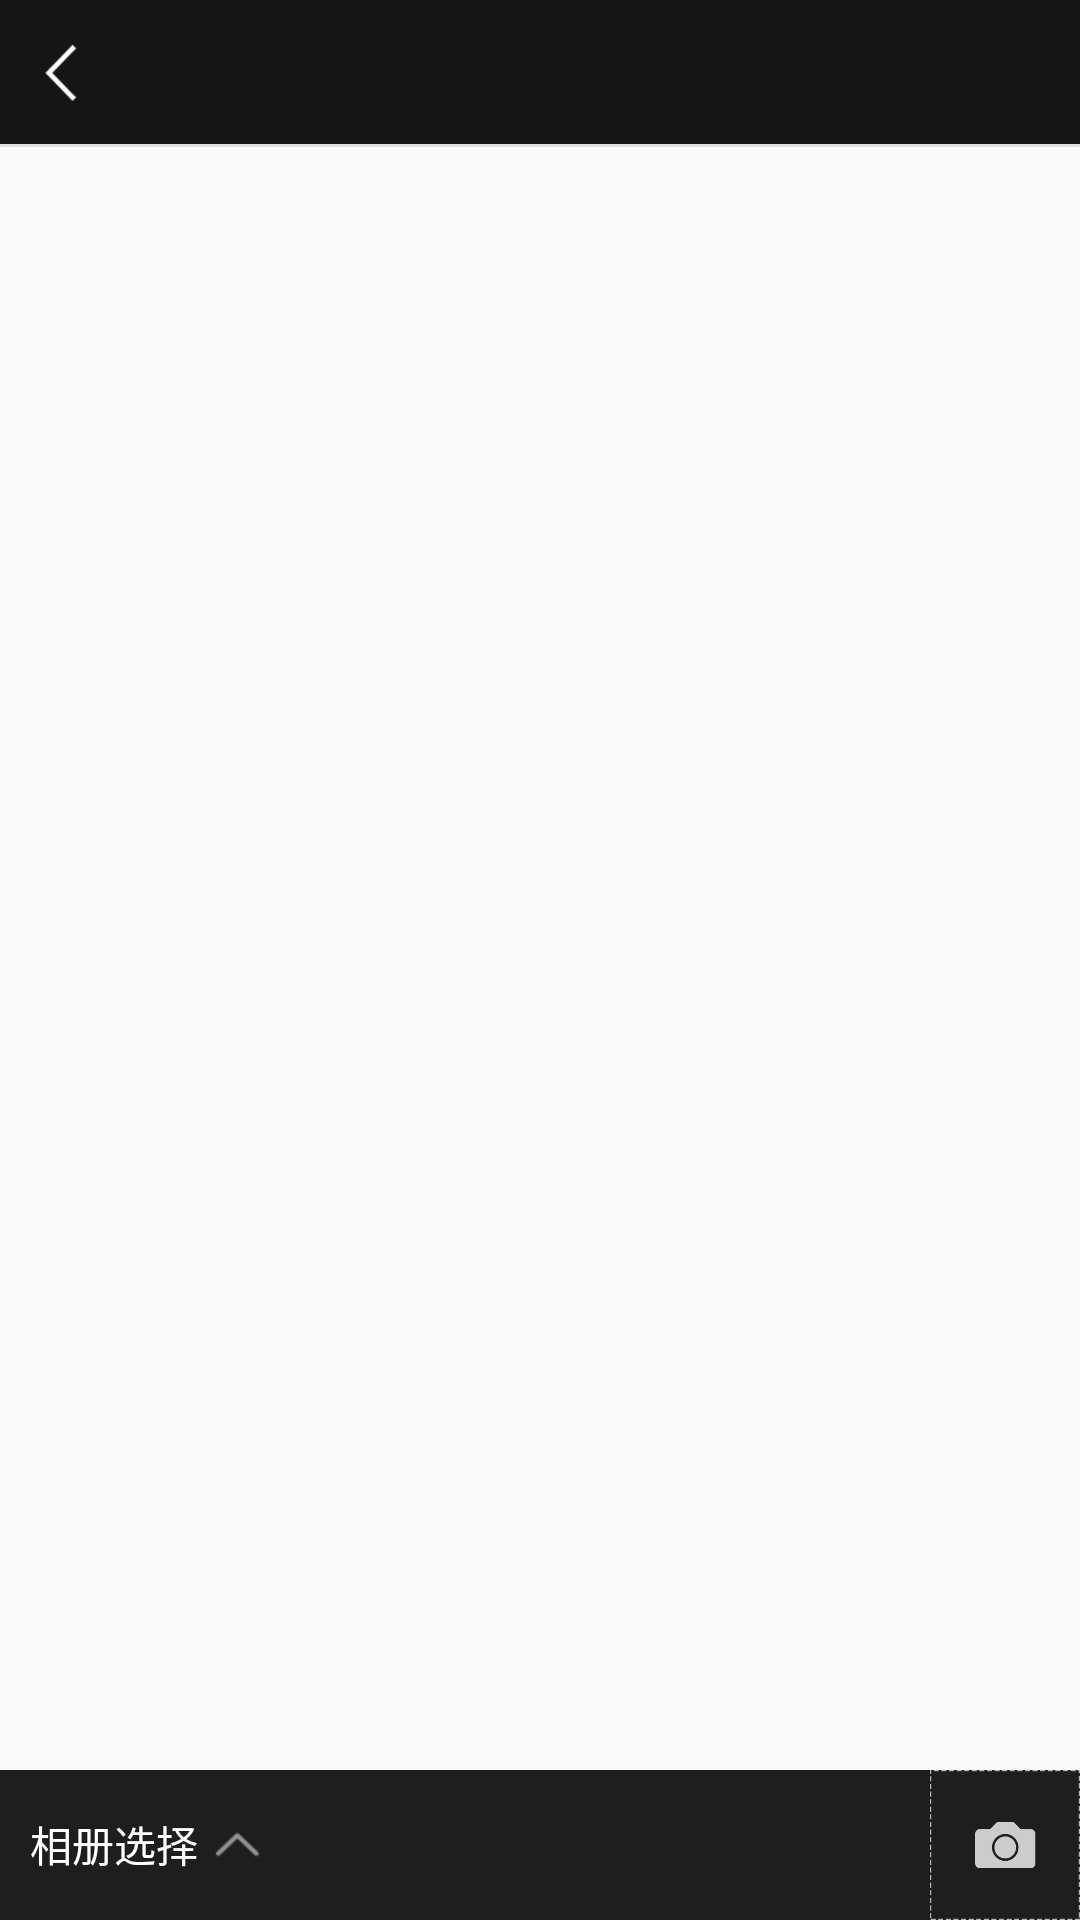

Reconstruct the res/layout file that produces this screen, plus the resources it refers to.
<!-- AndroidManifest.xml: application theme AppTheme -->
<!-- res/layout/activity_image_folder.xml -->
<RelativeLayout
    xmlns:android="http://schemas.android.com/apk/res/android"
    xmlns:tools="http://schemas.android.com/tools"
    xmlns:app = "http://schemas.android.com/apk/res-auto"
    android:layout_width="match_parent"
    android:layout_height="match_parent" >
    
    <include layout="@layout/include_topbar_normal"/>
    <GridView
        android:id="@+id/id_gridView"
        android:layout_width="match_parent"
        android:layout_height="match_parent"
        android:cacheColorHint="@android:color/transparent"
        android:clipChildren="true"
        android:gravity="center"
        android:horizontalSpacing="3dip"
        android:listSelector="@android:color/transparent"
        android:numColumns="3"
        android:stretchMode="columnWidth"
        android:verticalSpacing="3dip"
        android:layout_below="@+id/top_bar">
    </GridView>

    <RelativeLayout
        android:id="@+id/id_bottom_ly"
        android:layout_width="match_parent"
        android:layout_height="50dip"
        android:layout_alignParentBottom="true"
        android:background="#e0000000"
        android:clickable="true" >

        <TextView
            android:id="@+id/id_choose_dir"
            android:layout_width="wrap_content"
            android:layout_height="wrap_content"
            android:layout_alignParentLeft="true"
            android:layout_centerVertical="true"
            android:gravity="center"
            android:paddingLeft="10dip"
            android:text="相册选择"
            android:textColor="@android:color/white"
            android:drawableRight="@drawable/selector_arrow_up_down"/>
        <TextView
            android:id="@+id/id_total_count"
            android:layout_width="50dip"
            android:layout_height="match_parent"
            android:layout_alignParentRight="true"
            android:layout_centerVertical="true"
            android:gravity="center"
            android:text="0张"
            android:textColor="@android:color/white"
            android:visibility="gone"/>
        <ImageView
            android:id="@+id/iv_imgchooser_takephoto"
            android:layout_width="50dip"
            android:layout_height="match_parent"
            android:layout_alignParentRight="true"
            android:gravity="center"
            android:src="@mipmap/icon_imgselect_takephotos"/>
    </RelativeLayout>

</RelativeLayout>
<!-- res/layout/include_topbar_normal.xml (included above) -->
<?xml version="1.0" encoding="utf-8"?>

<merge
    xmlns:android="http://schemas.android.com/apk/res/android"
    xmlns:app="http://schemas.android.com/apk/res-auto"
    >
    <FrameLayout
        android:id="@+id/top_bar"
        android:layout_width="match_parent"
        android:layout_height="@dimen/zpx98dp"
        android:background="@color/bg_topbar"
        >

        <ImageView
            android:id="@+id/top_bar_left"
            android:background="@drawable/selector_title_click"
            android:src="@drawable/selector_topbar_left"
            style="@style/TopBarBtnLeft"
            android:visibility="visible"
            android:padding="@dimen/zpx30dp"
            />
        <TextView
            android:id="@+id/top_bar_title"
            style="@style/TopBarText"
            android:layout_width="wrap_content"
            android:textSize="@dimen/zpx30dp"
            />

        <TextView
            android:id="@+id/top_bar_right"
            style="@style/TopBarBtnRight"
            android:layout_width="wrap_content"
            android:visibility="visible"
            android:textSize="@dimen/zpx30dp"
            android:textColor="@color/topbar_text"
            android:layout_marginRight="@dimen/zpx30dp"
            />
        <ImageView
            android:id="@+id/iv_top_bar_right"
            android:background="@drawable/selector_title_click"
            style="@style/TopBarBtnRight"
            android:layout_marginRight="@dimen/zpx30dp"
            android:src="@mipmap/ic_launcher"
            android:visibility="gone"
            />

        <EditText
            android:id="@+id/top_bar_et"
            android:visibility="gone"
            style="@style/TopBarBtnRight"
            android:text="怎么了"
            />

        <View
            android:id="@+id/top_bar_line"
            android:layout_width="fill_parent"
            android:layout_height="1dip"
            android:background="#e0e0e0"
            android:layout_alignParentBottom="true"
            android:layout_gravity="center|bottom"
            />

    </FrameLayout>

</merge>
<!-- resources referenced by this layout -->
<resources>
  <color name="bg_topbar">#151515</color>
  <color name="topbar_text">#ffffff</color>
  <dimen name="zpx30dp">15dp</dimen>
  <dimen name="zpx98dp">49dp</dimen>
  <!-- drawable selector_arrow_up_down (drawable) -->
  <?xml version="1.0" encoding="utf-8"?>
  
  <selector xmlns:android="http://schemas.android.com/apk/res/android">
      <item android:state_selected="false" android:drawable="@mipmap/icon_arrow_up_gray"/>
      <item android:state_selected="true" android:drawable="@mipmap/icon_arrow_down_gray"/>
  </selector>
  <!-- drawable selector_title_click (drawable) -->
  <?xml version="1.0" encoding="utf-8"?>
  
  <selector
      xmlns:android="http://schemas.android.com/apk/res/android">
      <item android:state_focused="true" android:drawable="@color/bg_topbar_pressed" />
      <item android:state_pressed="true" android:drawable="@color/bg_topbar_pressed" />
      <item android:drawable="@android:color/transparent" />
  </selector>
  <!-- drawable selector_topbar_left (drawable) -->
  <?xml version="1.0" encoding="utf-8"?>
  
  <selector
      xmlns:android="http://schemas.android.com/apk/res/android">
      <item android:state_pressed="true" android:drawable="@mipmap/denglu_fanhui" />
      <item android:drawable="@mipmap/denglu_fanhui" />
  </selector>
  <!-- mipmap icon_imgselect_takephotos: png bitmap (mipmap-xhdpi, 4488 bytes) -->
  <style name="TopBarBtnLeft" parent="@style/TopBarBtn">
          <item name="android:layout_gravity">left|center</item>
      </style>
  <style name="TopBarBtnRight" parent="@style/TopBarBtn">
          <item name="android:layout_gravity">right|center</item>
          <item name="android:gravity">center_vertical</item>
      </style>
  <style name="TopBarText">
          <item name="android:textColor">@color/topbar_text</item>
          <item name="android:gravity">center</item>
          <item name="android:layout_gravity">center</item>
          <item name="android:layout_width">wrap_content</item>
          <item name="android:layout_height">match_parent</item>
          <item name="android:singleLine">true</item>
      </style>
  <style name="AppTheme" parent="Theme.AppCompat.Light.DarkActionBar">
          
          <item name="colorPrimary">@color/colorPrimary</item>
          <item name="colorPrimaryDark">@color/colorPrimaryDark</item>
          <item name="colorAccent">@color/colorAccent</item>
      </style>
  <color name="bg_topbar_pressed">#cccccc</color>
  <style name="TopBarBtn">
          <item name="android:background">@null</item>
          <item name="android:layout_width">wrap_content</item>
          <item name="android:layout_height">fill_parent</item>
          <item name="android:adjustViewBounds">true</item>
      </style>
  <color name="colorPrimary">#008577</color>
  <color name="colorPrimaryDark">#00574B</color>
  <color name="colorAccent">#D81B60</color>
</resources>
